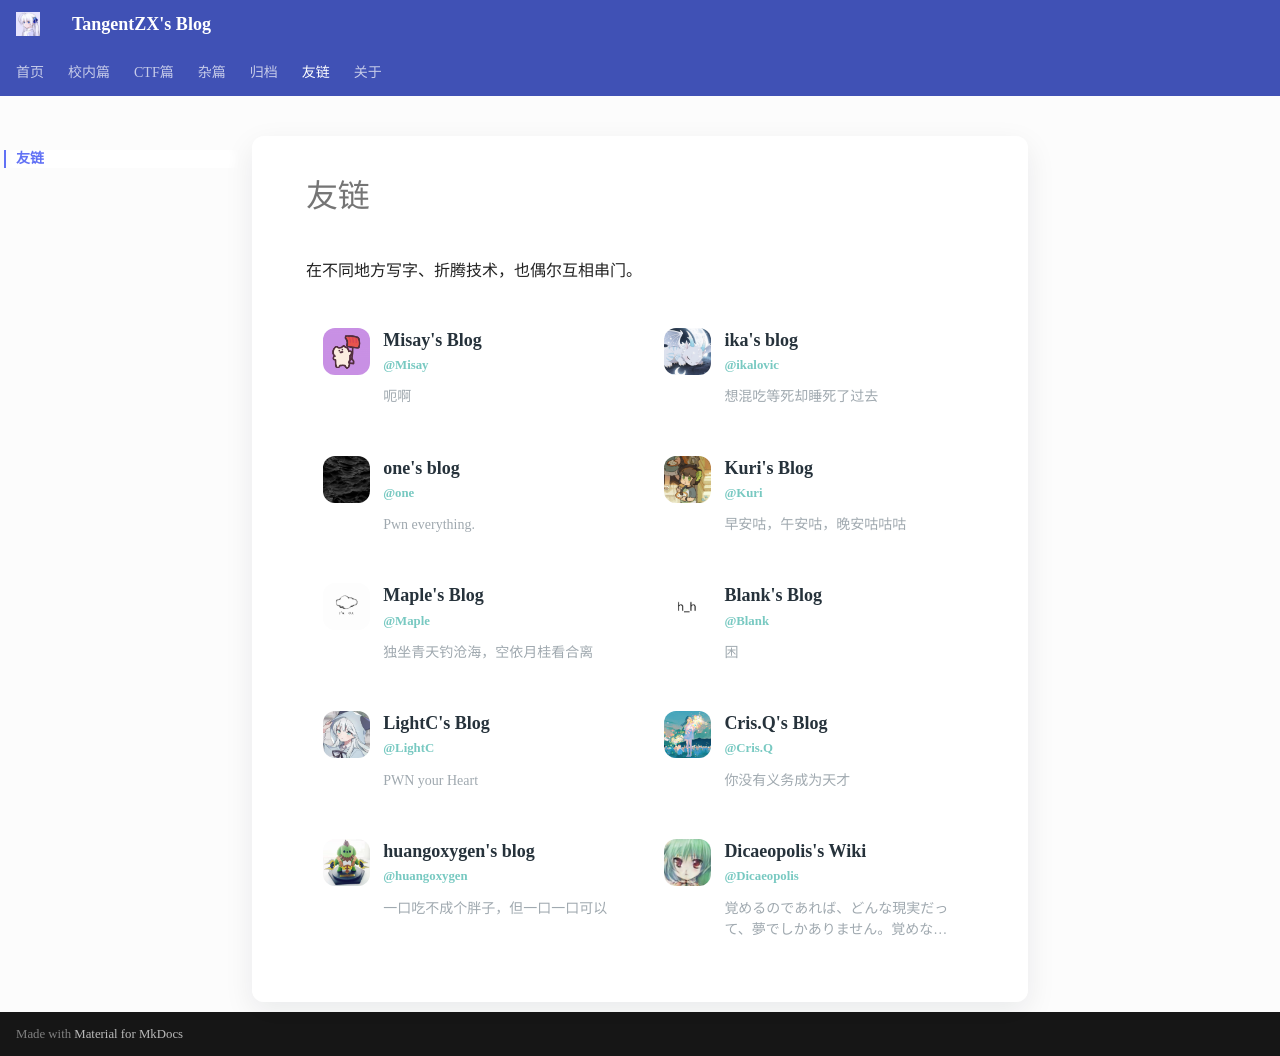

repository: TangentZX/TangentZX.github.io · page: links/index.html · generator: mkdocs

---
hide:
  - read-metrics
---

# 友链

在不同地方写字、折腾技术，也偶尔互相串门。

<div class="friend-links">
  <a class="friend-card" href="https://www.zt2misay2.cn/" target="_blank" rel="noopener noreferrer"><img src="../images/eveonecat1.jpg" alt="Misay 的头像" loading="lazy"><span class="friend-copy"><strong>Misay's Blog</strong><small>@Misay</small><span class="friend-desc">呃啊</span></span></a>
  <a class="friend-card" href="https://lunereal.1kal0vic.top/" target="_blank" rel="noopener noreferrer"><img src="../images/avatar_ika.jpg" alt="ikalovic 的头像" loading="lazy"><span class="friend-copy"><strong>ika's blog</strong><small>@ikalovic</small><span class="friend-desc">想混吃等死却睡死了过去</span></span></a>
  <a class="friend-card" href="https://0n3-0.github.io/" target="_blank" rel="noopener noreferrer"><img src="../images/avatar_one.jpg" alt="one 的头像" loading="lazy"><span class="friend-copy"><strong>one's blog</strong><small>@one</small><span class="friend-desc">Pwn everything.</span></span></a>
  <a class="friend-card" href="https://kuri.jwmc.top/" target="_blank" rel="noopener noreferrer"><img src="../images/avatar_Kuri.jpg" alt="Kuri 的头像" loading="lazy"><span class="friend-copy"><strong>Kuri's Blog</strong><small>@Kuri</small><span class="friend-desc">早安咕，午安咕，晚安咕咕咕</span></span></a>
  <a class="friend-card" href="https://oldmaple.top/" target="_blank" rel="noopener noreferrer"><img src="../images/avatar_M4ple.jpg" alt="Maple 的头像" loading="lazy"><span class="friend-copy"><strong>Maple's Blog</strong><small>@Maple</small><span class="friend-desc">独坐青天钓沧海，空依月桂看合离</span></span></a>
  <a class="friend-card" href="https://b1ank799.github.io/" target="_blank" rel="noopener noreferrer"><img src="../images/avatar_Blank.jpg" alt="Blank 的头像" loading="lazy"><span class="friend-copy"><strong>Blank's Blog</strong><small>@Blank</small><span class="friend-desc">困</span></span></a>
  <a class="friend-card" href="https://lightcloveyou.github.io/" target="_blank" rel="noopener noreferrer"><img src="../images/avatar_lightc.jpg" alt="LightC 的头像" loading="lazy"><span class="friend-copy"><strong>LightC's Blog</strong><small>@LightC</small><span class="friend-desc">PWN your Heart</span></span></a>
  <a class="friend-card" href="https://crisq.top/" target="_blank" rel="noopener noreferrer"><img src="../images/avatar_Crisq.jpg" alt="Cris.Q 的头像" loading="lazy"><span class="friend-copy"><strong>Cris.Q's Blog</strong><small>@Cris.Q</small><span class="friend-desc">你没有义务成为天才</span></span></a>
  <a class="friend-card" href="https://huangoxygen.github.io/" target="_blank" rel="noopener noreferrer"><img src="../images/oxygen.jpg" alt="huangoxygen 的头像" loading="lazy"><span class="friend-copy"><strong>huangoxygen's blog</strong><small>@huangoxygen</small><span class="friend-desc">一口吃不成个胖子，但一口一口可以</span></span></a>
  <a class="friend-card" href="https://dicaeopolis.github.io/" target="_blank" rel="noopener noreferrer"><img src="../images/avatar_Dicaeopolis.png" alt="Dicaeopolis 的头像" loading="lazy"><span class="friend-copy"><strong>Dicaeopolis's Wiki</strong><small>@Dicaeopolis</small><span class="friend-desc">覚めるのであれば、どんな現実だって、夢でしかありません。覚めないとしたら、それが現実…</span></span></a>
</div>
